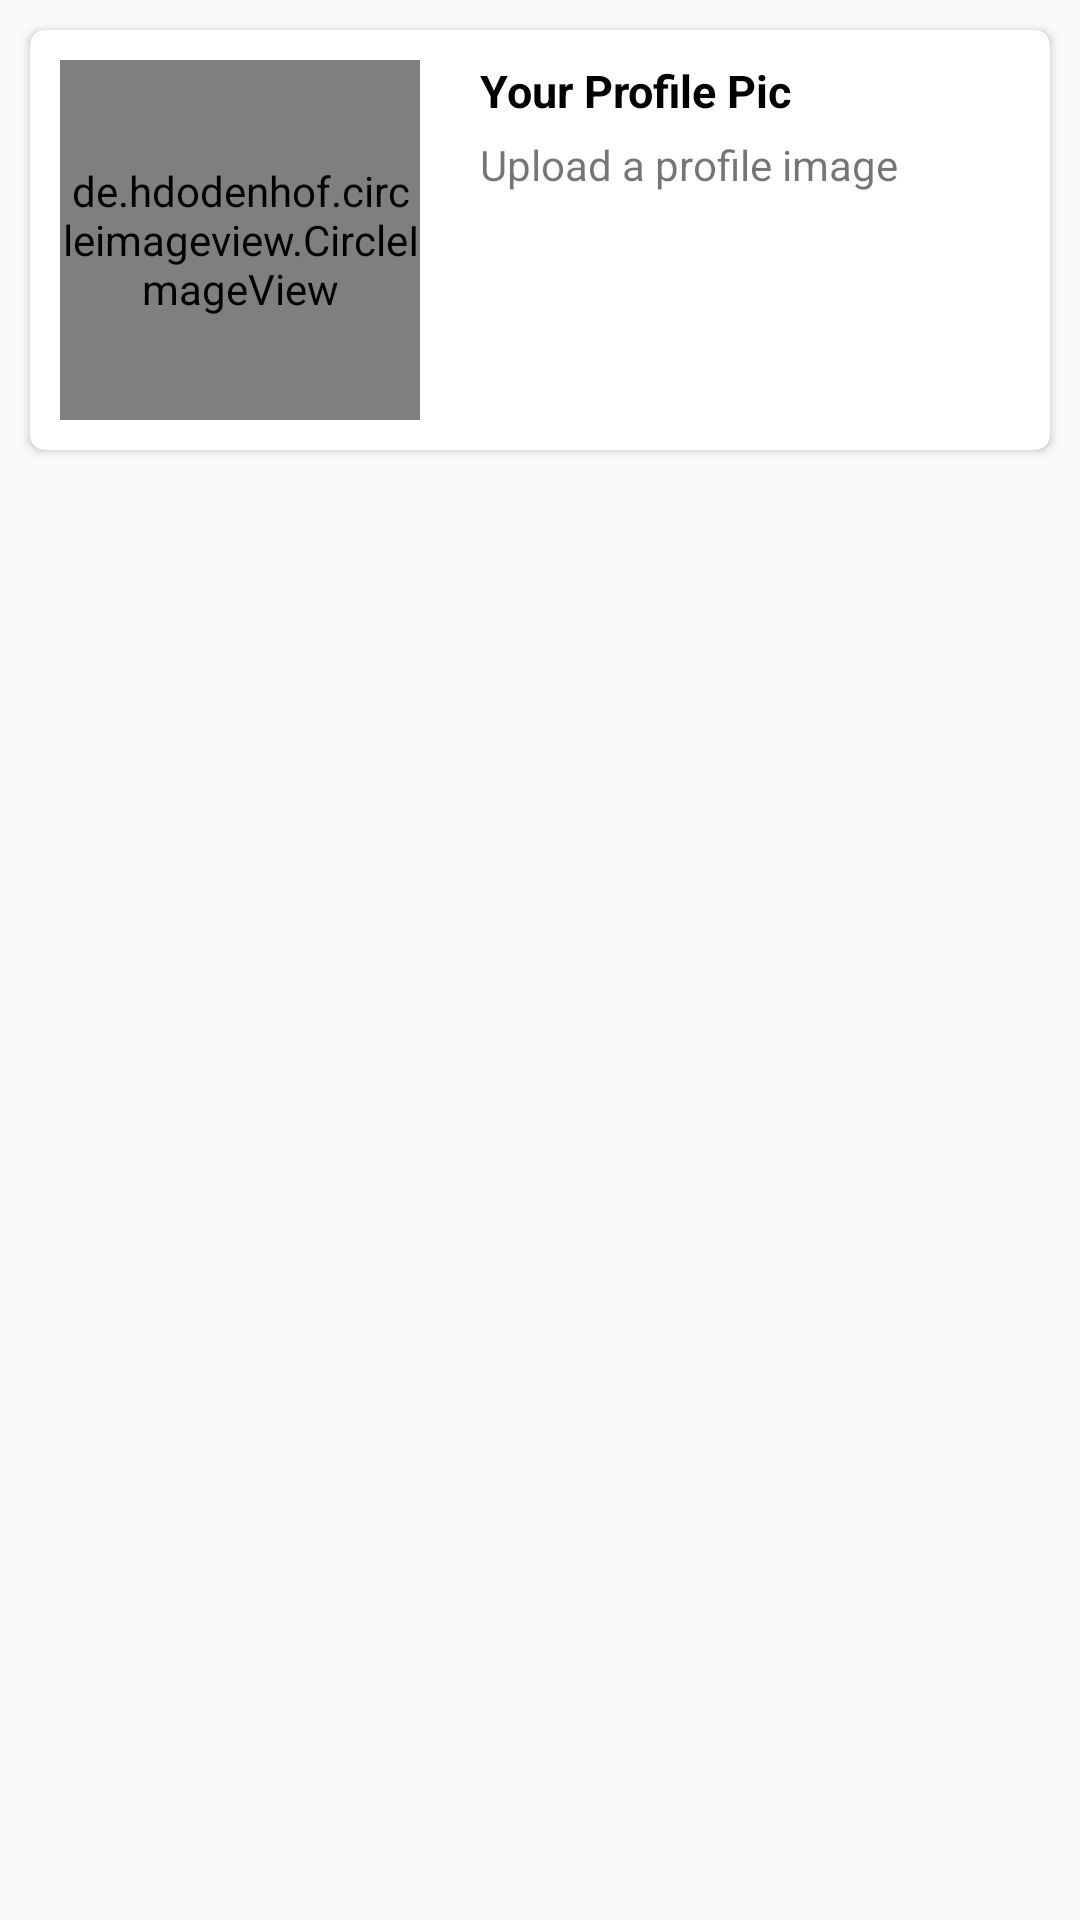

This screen was rendered from an Android layout file. Write that file and the resources it references.
<!-- AndroidManifest.xml: application theme MyMaterialTheme -->
<!-- res/layout/card_upload_photo.xml -->
<?xml version="1.0" encoding="utf-8"?>
<LinearLayout xmlns:android="http://schemas.android.com/apk/res/android"
    android:layout_width="match_parent"
    android:layout_height="match_parent"
    android:orientation="vertical"
    xmlns:app="http://schemas.android.com/apk/res-auto">

    <androidx.cardview.widget.CardView
        android:layout_margin="10dp"
        app:cardCornerRadius="5dp"
        android:elevation="10dp"
        android:layout_width="match_parent"
        android:layout_height="wrap_content">

        <LinearLayout
            android:orientation="horizontal"
            android:padding="10dp"
            android:layout_width="match_parent"
            android:layout_height="wrap_content">

            <de.hdodenhof.circleimageview.CircleImageView
                android:id="@+id/user_image"
                app:civ_border_width="3dp"
                app:civ_border_color="@color/colorAccent"
                android:src="@drawable/bbr"
                android:layout_width="120dp"
                android:layout_height="120dp" />

            <LinearLayout
                android:orientation="vertical"
                android:layout_marginLeft="20dp"
                android:layout_width="match_parent"
                android:layout_height="wrap_content">

                <TextView
                    android:text="Your Profile Pic"
                    android:textSize="15dp"
                    android:textStyle="bold"
                    android:textColor="@color/black_color"
                    android:layout_width="match_parent"
                    android:layout_height="wrap_content" />

                <TextView
                    android:layout_marginTop="5dp"
                    android:text="Upload a profile image"
                    android:layout_width="match_parent"
                    android:layout_height="wrap_content" />

                <Button
                    android:id="@+id/choose_photo"
                    android:textColor="@color/white_color"
                    android:layout_marginTop="10dp"
                    android:layout_gravity="bottom"
                    android:background="@drawable/custom_button"
                    android:text="@string/choose_photo"
                    android:padding="6dp"
                    android:layout_width="match_parent"
                    android:layout_height="wrap_content" />

            </LinearLayout>

        </LinearLayout>

    </androidx.cardview.widget.CardView>

    <Button
        android:id="@+id/go_profile"
        android:visibility="gone"
        android:text="LOGIN"
        android:background="@drawable/custom_button"
        android:layout_margin="10dp"
        android:layout_width="match_parent"
        android:layout_height="wrap_content" />

</LinearLayout>
<!-- resources referenced by this layout -->
<resources>
  <color name="black_color">#000000</color>
  <color name="colorAccent">#3498DB</color>
  <color name="white_color">#ffffff</color>
  <string name="choose_photo">Choose Photo</string>
  <style name="MyMaterialTheme" parent="MyMaterialTheme.Base">
  
      </style>
  <style name="MyMaterialTheme.Base" parent="Theme.AppCompat.Light.DarkActionBar">
          <item name="windowNoTitle">true</item>
          <item name="windowActionBar">false</item>
          <item name="colorPrimary">@color/colorPrimary</item>
          <item name="colorPrimaryDark">@color/colorPrimaryDark</item>
          <item name="colorAccent">@color/colorAccent</item>
      </style>
  <color name="colorPrimary">#445F7A</color>
  <color name="colorPrimaryDark">#2C3E50</color>
</resources>
